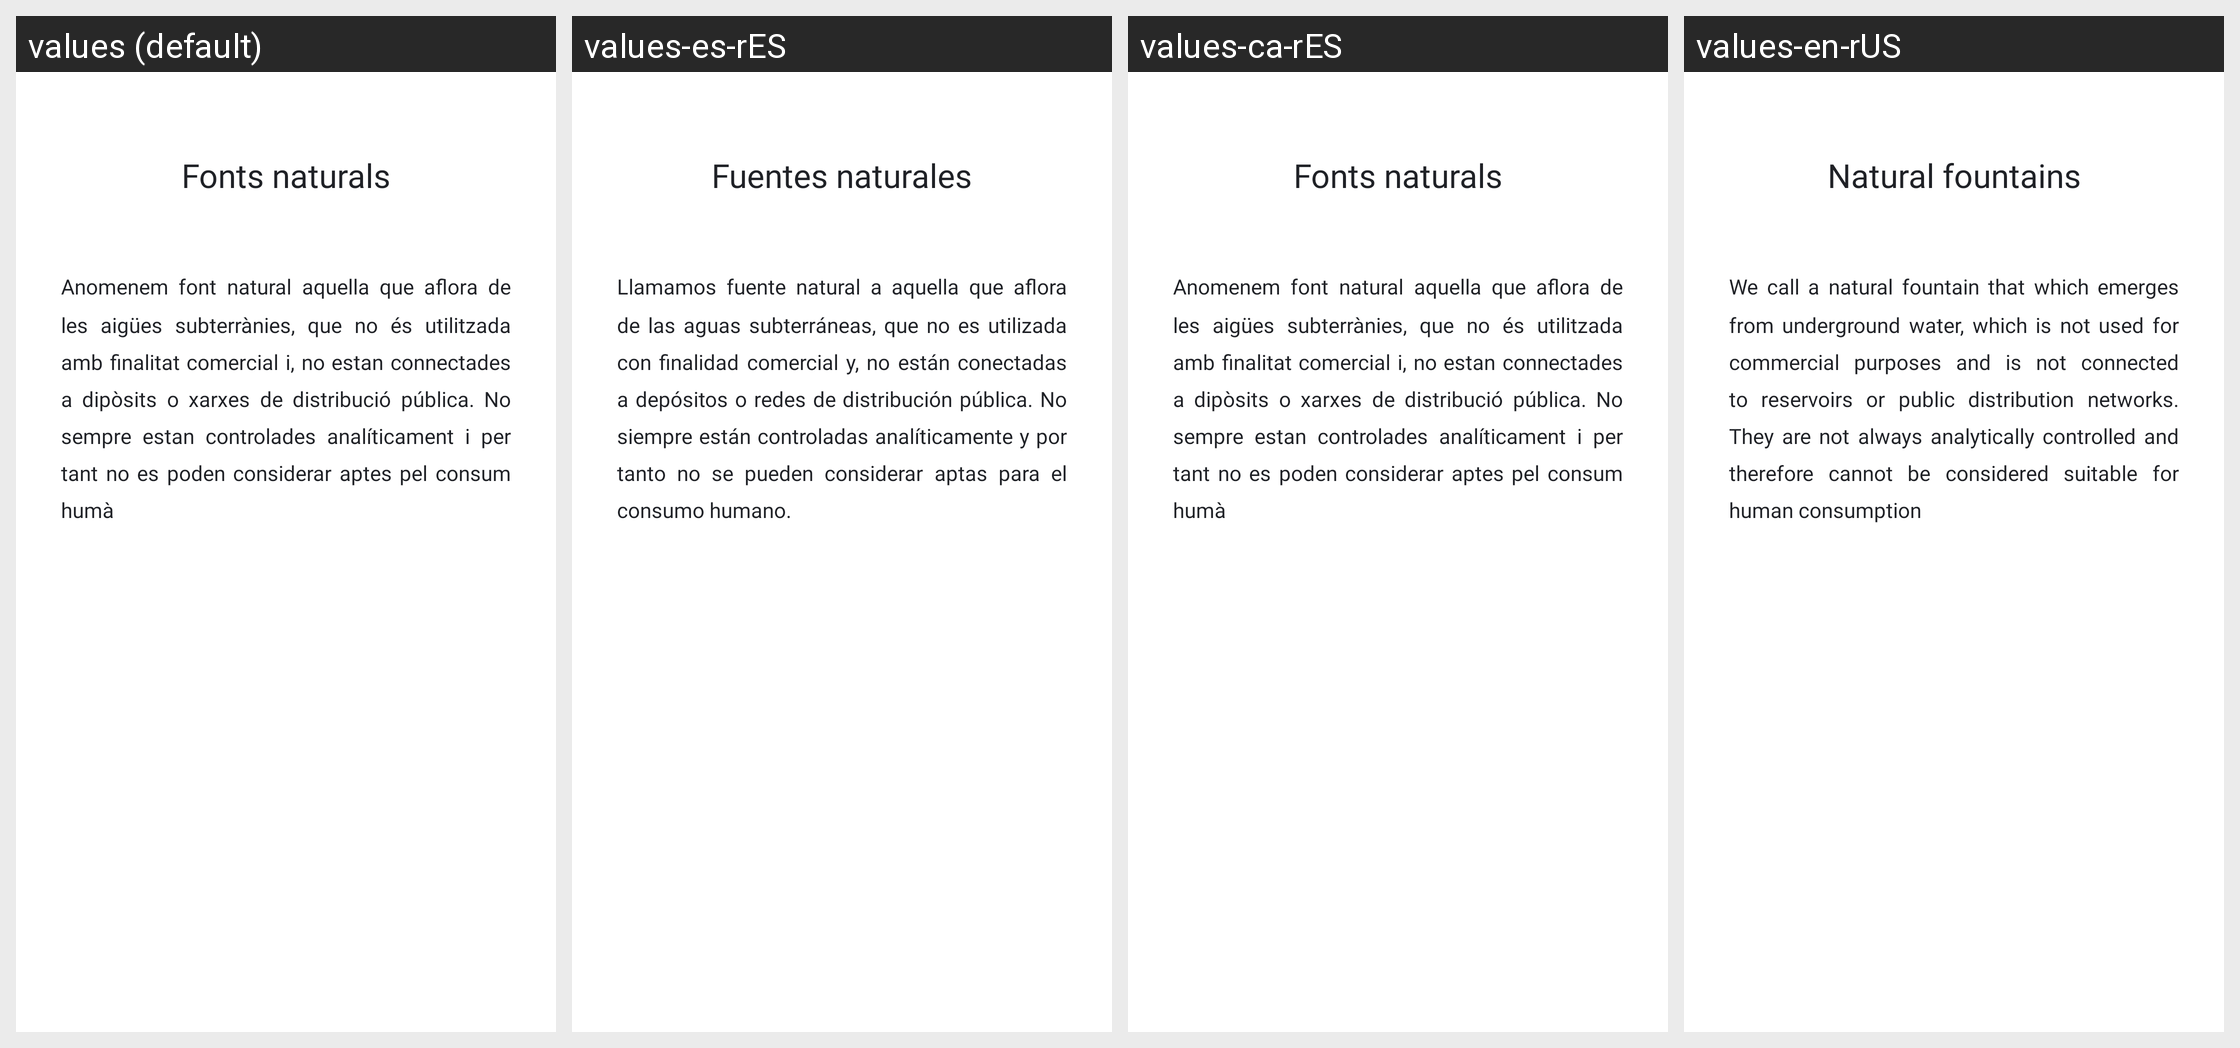

Translations of the strings shown on this Android screen, per locale in the grid:
Android screen res/layout/fragment_info_natural.xml rendered under 4 locales, left to right: values (default), values-es-rES, values-ca-rES, values-en-rUS. Device: Nexus 5 (rendered at 1080×1920; each locale shown at half size, 540×960, under a caption strip naming it); theme Theme.Fonts_Terrassa.
Strings drawn on this screen, with the default value and each locale's value (text and hints the layout hard-codes, and strings that could not be matched under every locale, appear in the picture but are not listed):

fonts_naturals
  values: Fonts naturals
  values-es-rES: Fuentes naturales
  values-ca-rES: Fonts naturals
  values-en-rUS: Natural fountains

infoFontNatural
  values: Anomenem font natural aquella que aflora de les aigües subterrànies, que no és utilitzada amb finalitat comercial i, no estan connectades a dipòsits o xarxes de distribució pública. No sempre estan controlades analíticament i per tant no es poden considerar aptes pel consum humà
  values-es-rES: Llamamos fuente natural a aquella que aflora de las aguas subterráneas, que no es utilizada con finalidad comercial y, no están conectadas a depósitos o redes de distribución pública. No siempre están controladas analíticamente y por tanto no se pueden considerar aptas para el consumo humano.
  values-ca-rES: Anomenem font natural aquella que aflora de les aigües subterrànies, que no és utilitzada amb finalitat comercial i, no estan connectades a dipòsits o xarxes de distribució pública. No sempre estan controlades analíticament i per tant no es poden considerar aptes pel consum humà
  values-en-rUS: We call a natural fountain that which emerges from underground water, which is not used for commercial purposes and is not connected to reservoirs or public distribution networks. They are not always analytically controlled and therefore cannot be considered suitable for human consumption
